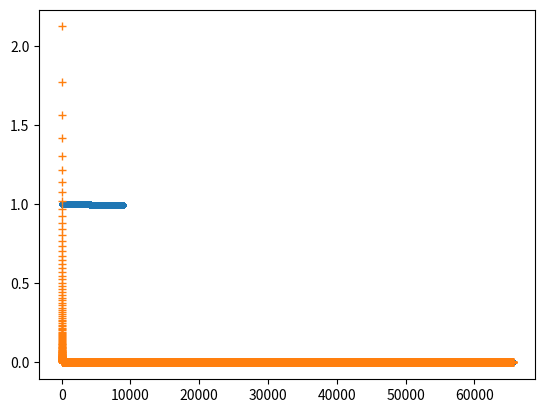

Recreate this plot in Python.
"""
Find the maximum eigenvalue in absolute value using the power method
"""

import numpy as np
from scipy.sparse import *
from scipy.sparse.linalg import norm
from time import time
from matplotlib import pyplot as plt

def powerMethod(A,x,N):
    """
    Power method on A with an initial eigenvector guess of x for N interations
    """

    y = np.zeros_like(x)
    lamb = np.zeros(N)

    for i in range(0,N):
        y = A.dot(x)
        x = y/np.linalg.norm(y)
        tmp = A.dot(x)
        #print(np.dot(x,tmp))
        lamb[i] = np.dot(x,tmp)

    return lamb

def gelfandFormula(A,N):
    """
    Apply Gelfand's Forumula to approximate the spectral radius using the p=1
    matrix norm (see p-norm for matrices)

    p(A) ~ norm(A^N)^(1/N)
    """

    size = A.shape[0]
    B = identity(size)
    p = np.zeros(N)
    n = np.zeros(N)

    for i in range(0,N):
        B = B*A
        n[i] = np.linalg.norm(B.toarray(),ord='fro')
        p[i] = np.linalg.norm(B.toarray(),ord='fro')**(1./N)

    return p,n


def gelfandsFormula(A,N=200):
    """
    Apply Gelfand's Forumula to approximate the spectral radius using the p=1
    matrix norm (see p-norm for matrices)

    p(A) ~ norm(A^N)^(1/N)

    Try N=5000 iterations; if p(A) > 1 after N iterations, double the amount
    of iterations.
    """

    print("In gelfandsFormula")

    size = A.shape[0]
    B = identity(size)

    i = 2
    its = N
    p = 1
    while i < its:
        if i**2 < its:
            print(i)
            B = B.power(2)
            i = i**2
        else:
            B = B.dot(A)
            i = i+1
        p = norm(B,ord=1)**(1./i)
        if i%10 == 0:
            print(i)
        if i == its and p >= 1:
            its = 2*its
            print(its)

    return p


def createModelMatrix(dX):
    """
    Create a matrix which represents the discrete Poisson Equation in 1D
    assuming Dirichlet Boundary Condiitons. Can easily be extended to include
    mixed BCs
    """

    # There is 1 more grid point than the number of spaces between grid points
    # For DBCs, 2 of these grid points are boundary points, and so we have a
    # total matrix size of dX.size-1
    dim = dX.size-1

    # The number of elements in the tridiagonal matrix, remembering that the
    # first and last columns only have 2 elements
    elements = 3*(dim-2)+4

    rows = np.zeros(elements)
    columns = np.zeros(elements)
    data = np.zeros(elements)

    # We ignore Neumann BCs for now, cause I'm lazy
    rows[0] = 0
    columns[0] = 0
    data[0] = -2/(dX[0]*dX[1])

    rows[1] = 0
    columns[1] = 1
    data[1] = 2/(dX[1]*(dX[0]+dX[1]))

    rows[-1] = (dim-1)
    columns[-1] = (dim-1)
    data[-1] = -2/(dX[-1]*dX[-2])

    rows[-2] = (dim-1)
    columns[-2] = (dim-2)
    data[-2] = 2/(dX[-2]*(dX[-1]+dX[-2]))

    # Interior points
    for i in range(1,dim-1):
       rows[3*i-1] = i
       rows[3*i] = i
       rows[3*i+1] = i

       columns[3*i-1] = i-1
       columns[3*i] = i
       columns[3*i+1] = i+1

       data[3*i-1] = 2/(dX[i-1]*(dX[i-1]+dX[i]))
       data[3*i] = -2/(dX[i-1]*dX[i])
       data[3*i+1] = 2/(dX[i]*(dX[i-1]+dX[i]))

    # Create sparse matrix using scipy functions
    A = coo_matrix((data,(rows,columns)),shape=(dim,dim))
    A = A.tocsr()
    return A

def jacobify(A):
    """
    Decompose A into an upper, lower, and diagonal matrix in order to find the
    iteration matrix for Jacobi relaxation
    """

    #L = tril(A,k=-1,format="csr")
    #U = triu(A,k=1,format="csr")
    #D = A-L-U

    #diagonals = A.diagonal()
    #Dinv = diags(diagonals**-1,format="csr")

    #T = -Dinv*(L+U)

    ## Find eigenvalues of T by first finding eigenvalues of -Dinv*A


    #return T
    L = A.get_shape()
    L = L[0]
    I = identity(L)
    D = A.diagonal()
    Dinv = diags(D**(-1), format="csr")
    preT = -Dinv*A
    T = I+preT
    return preT, T

# L interior points for a total of L+2 grid points
L = 10
# L+1 dX points
dX = np.ones(L+1)

A = createModelMatrix(dX)
_,T = jacobify(A)

N = 2**16
lamb = gelfandsFormula(T)
print("L = {}".format(L))
print("Gelfand's Formula 2: p = {}".format(lamb))
p,n = gelfandFormula(T,N)

print("Gelfand's Formula: p = {}".format(p[-1]))

#powerIter = 100
#M = 2000
#lamb = np.zeros(powerIter)
#for i in range(0,powerIter):
#    x = np.random.rand(dX.size-1)
#    #print(x)
#    LAMB = powerMethod(T,x,M)
#    lamb[i] = LAMB[-1]
#print(lamb[-1])
#print(np.mean(lamb), np.std(lamb))
#print()
#
plt.plot(p,'.')
plt.plot(n,'+')
plt.show()
plt.close()
